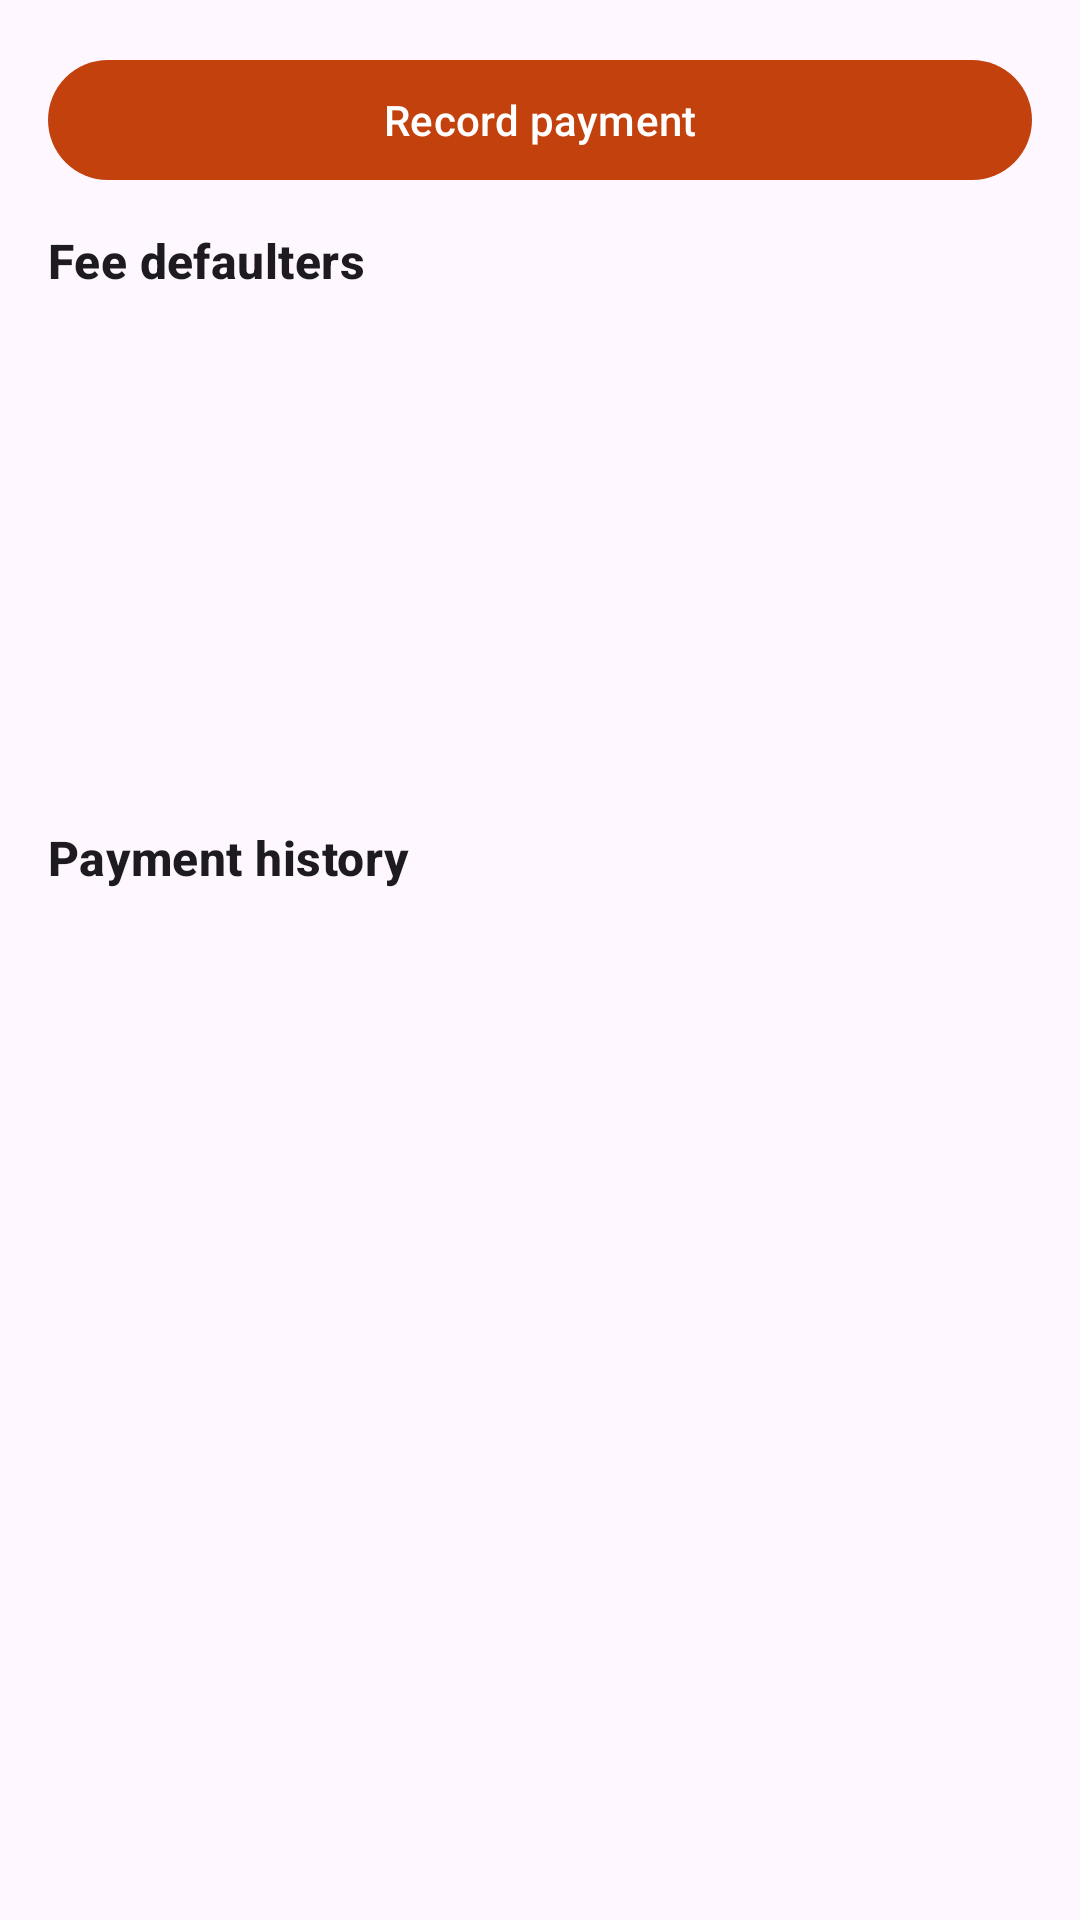

The Android layout XML behind this screen, and the referenced resources:
<!-- AndroidManifest.xml: application theme Theme.GymTrack -->
<!-- res/layout/fragment_payments.xml -->
<?xml version="1.0" encoding="utf-8"?>
<LinearLayout xmlns:android="http://schemas.android.com/apk/res/android"
    android:layout_width="match_parent"
    android:layout_height="match_parent"
    android:orientation="vertical"
    android:padding="16dp">

    <com.google.android.material.button.MaterialButton
        android:id="@+id/recordPaymentButton"
        android:layout_width="match_parent"
        android:layout_height="wrap_content"
        android:text="@string/record_payment" />

    <TextView
        android:layout_width="wrap_content"
        android:layout_height="wrap_content"
        android:layout_marginTop="12dp"
        android:text="@string/defaulters_title"
        android:textAppearance="?attr/textAppearanceTitleMedium"
        android:textStyle="bold" />

    <TextView
        android:id="@+id/noDefaulters"
        android:layout_width="wrap_content"
        android:layout_height="wrap_content"
        android:layout_marginTop="4dp"
        android:text="@string/no_defaulters"
        android:textAppearance="?attr/textAppearanceBodyMedium"
        android:visibility="gone" />

    <androidx.recyclerview.widget.RecyclerView
        android:id="@+id/defaulterList"
        android:layout_width="match_parent"
        android:layout_height="0dp"
        android:layout_weight="1"
        android:layout_marginTop="4dp" />

    <TextView
        android:layout_width="wrap_content"
        android:layout_height="wrap_content"
        android:layout_marginTop="12dp"
        android:text="@string/payment_history_title"
        android:textAppearance="?attr/textAppearanceTitleMedium"
        android:textStyle="bold" />

    <TextView
        android:id="@+id/noPayments"
        android:layout_width="wrap_content"
        android:layout_height="wrap_content"
        android:layout_marginTop="4dp"
        android:text="@string/no_payments"
        android:textAppearance="?attr/textAppearanceBodyMedium"
        android:visibility="gone" />

    <androidx.recyclerview.widget.RecyclerView
        android:id="@+id/paymentList"
        android:layout_width="match_parent"
        android:layout_height="0dp"
        android:layout_weight="2"
        android:layout_marginTop="4dp" />
</LinearLayout>
<!-- resources referenced by this layout -->
<resources>
  <string name="defaulters_title">Fee defaulters</string>
  <string name="no_defaulters">No defaulters — everyone is paid up.</string>
  <string name="no_payments">No payments recorded yet.</string>
  <string name="payment_history_title">Payment history</string>
  <string name="record_payment">Record payment</string>
  <style name="Theme.GymTrack" parent="Theme.Material3.DayNight.NoActionBar">
          <item name="colorPrimary">@color/color_primary</item>
          <item name="colorPrimaryDark">@color/color_primary_dark</item>
          <item name="colorAccent">@color/color_accent</item>
      </style>
  <color name="color_primary">#C2410C</color>
  <color name="color_primary_dark">#7C2D12</color>
  <color name="color_accent">#FB923C</color>
</resources>
